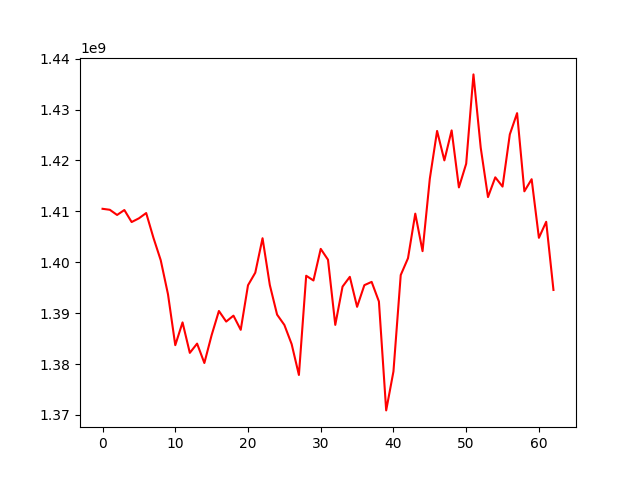

The data file committed next to this chart (first rows):
, 0
0, 1410496053
1, 1410303961
2, 1409286044
3, 1410255280
4, 1407894812
5, 1408622953
6, 1409662125
7, 1404789256
8, 1400397925
9, 1393698119
10, 1383707733
11, 1388179978
12, 1382195766
13, 1384013573
14, 1380205269
15, 1385685738
16, 1390424132
17, 1388343980
18, 1389505412
19, 1386722085
20, 1395474710
21, 1397945009
22, 1404717261
23, 1395526437
24, 1389706274
25, 1387682449
26, 1383922403
27, 1377858316
28, 1397345146
29, 1396417383
30, 1402622458
31, 1400492569
32, 1387694113
33, 1395211678
34, 1397130612
35, 1391240944
36, 1395496120
37, 1396139827
38, 1392292420
39, 1370893998
40, 1378551134
41, 1397482300
42, 1400789835
43, 1409549000
44, 1402178347
45, 1416409919
46, 1425792966
47, 1420005204
48, 1425901182
49, 1414696592
50, 1419348376
51, 1436897379
52, 1422487664
53, 1412799164
54, 1416678391
55, 1414858729
56, 1425112996
57, 1429286468
58, 1413929663
59, 1416307959
... 3 more rows
